The GitHub repository CapstoneFresheats/ML-FreshEats contains a labelled image folder "datasets" with 6 categories: apel segar, apel tidak segar, jeruk segar, jeruk tidak segar, pisang segar, pisang tidak segar. Examples follow, each with its label.

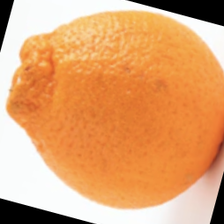
Label: jeruk segar

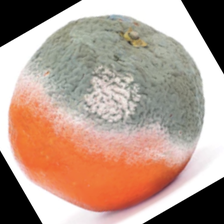
Label: jeruk tidak segar

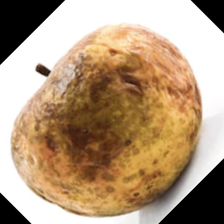
Label: apel tidak segar

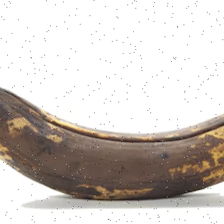
Label: pisang tidak segar

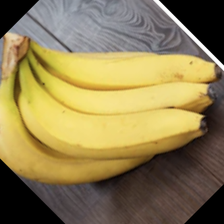
Label: pisang segar

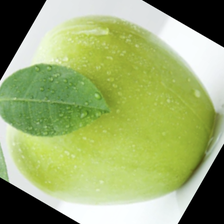
Label: apel segar
